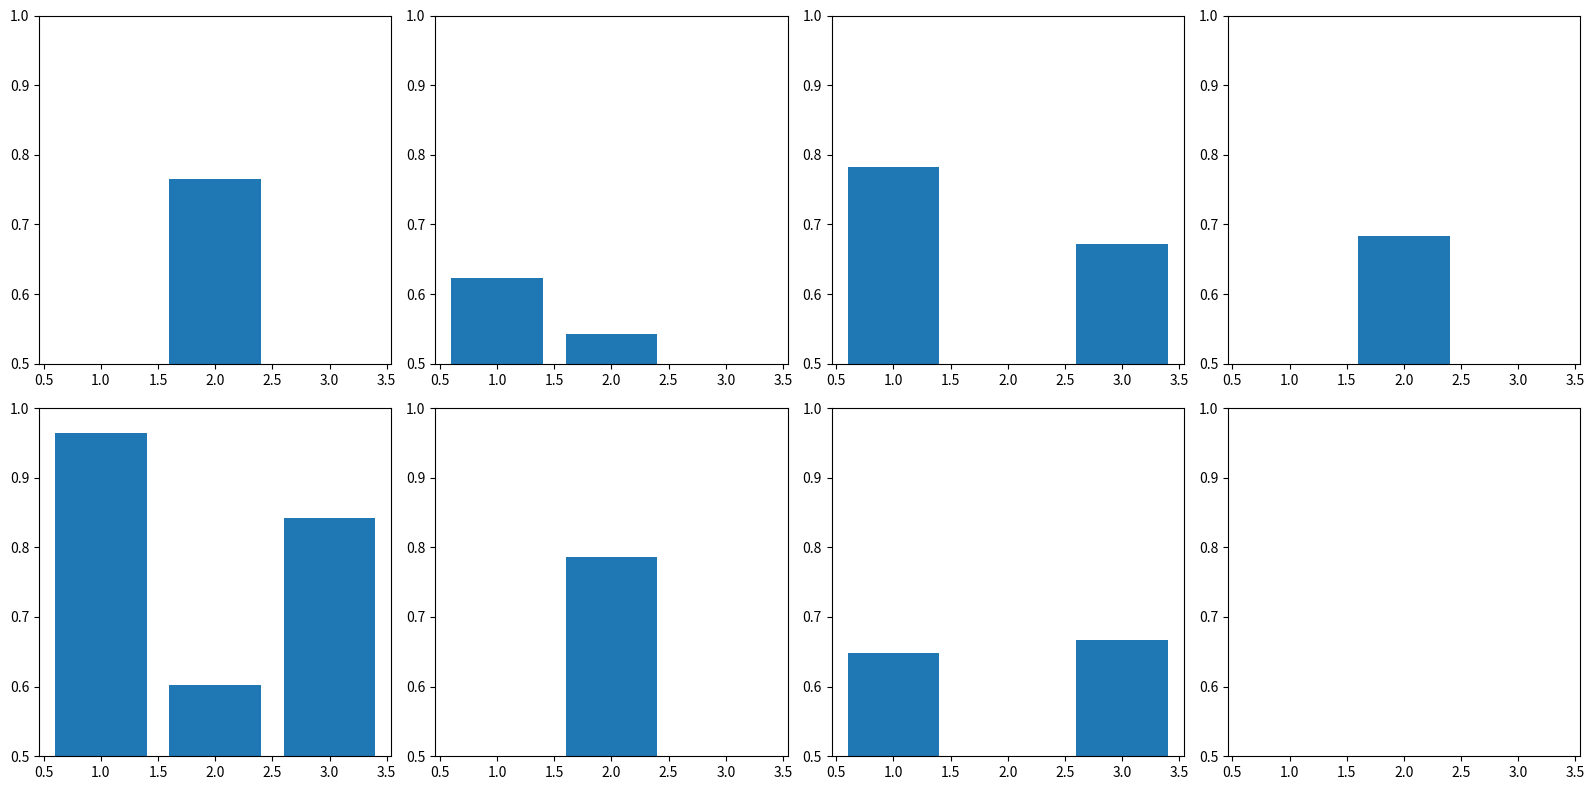

Reproduce this figure in Python.
import matplotlib.pyplot as plt
import numpy as np

# 示例数据
x = np.array([1, 2, 3])
y = np.array([10, 20, 15])

# 创建包含8个子图的图形
fig, axes = plt.subplots(nrows=2, ncols=4, figsize=(16, 8))

# 模拟8个子图的数据
data = np.random.rand(8, 3)

# 设置 y 轴范围
for i, ax in enumerate(axes.flatten()):
    ax.bar(x, data[i, :])
    if i == 1:
        ax.set_ylim(0, 2)  # 在这里设置每个子图的 y 轴范围
    ax.set_ylim(0.5, 1)

# 调整布局
plt.tight_layout()

# 显示图形
plt.show()
